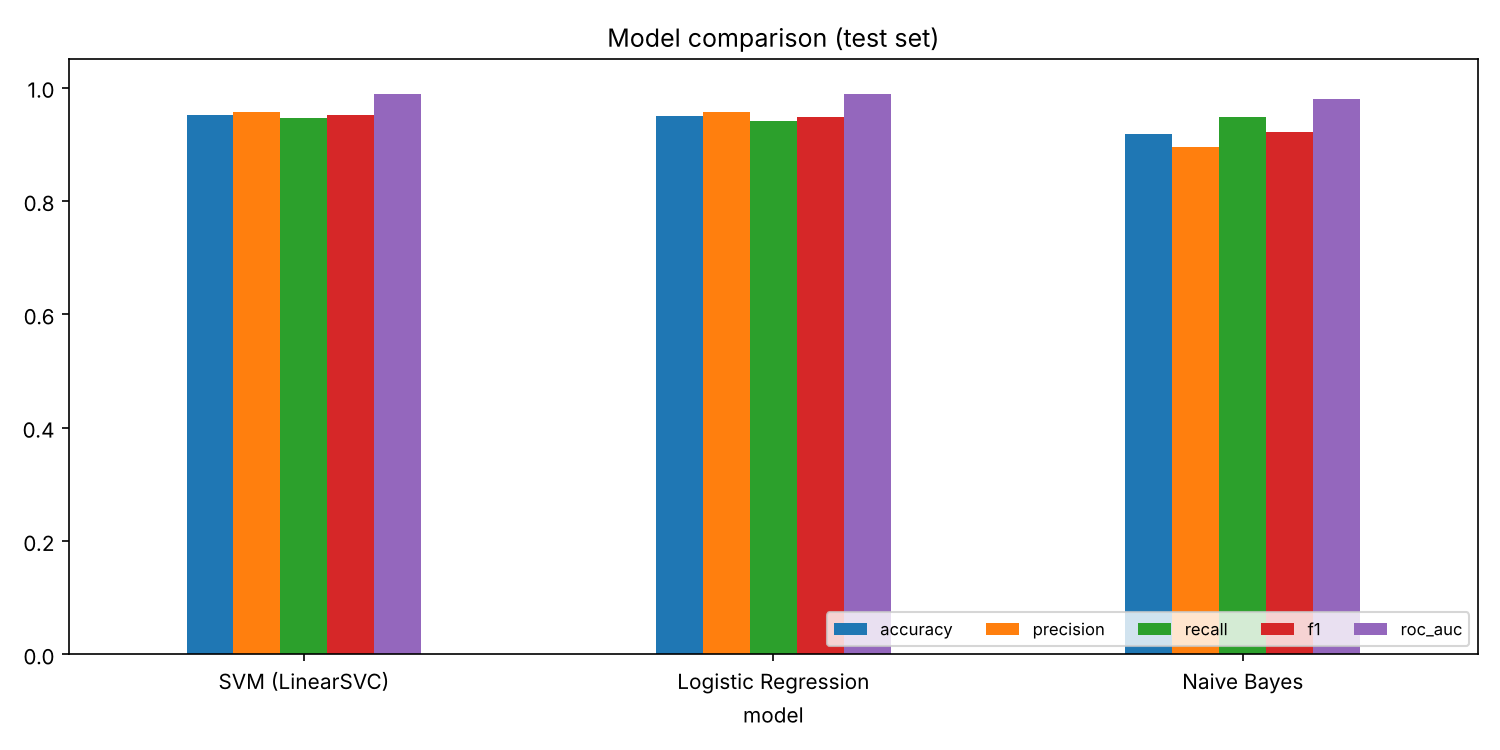

Data behind this chart, as committed beside it:
model, accuracy, precision, recall, f1, roc_auc, train_time_s, predict_time_s, best_params
SVM (LinearSVC), 0.9515, 0.9569, 0.9455, 0.9512, 0.9888, 49.86, 0.619, {"clf__C": 1}
Logistic Regression, 0.949, 0.9562, 0.9411, 0.9486, 0.9879, 51.85, 0.623, {"clf__C": 10}
Naive Bayes, 0.9186, 0.8955, 0.9478, 0.9209, 0.98, 34.14, 0.639, {"clf__alpha": 0.1}
